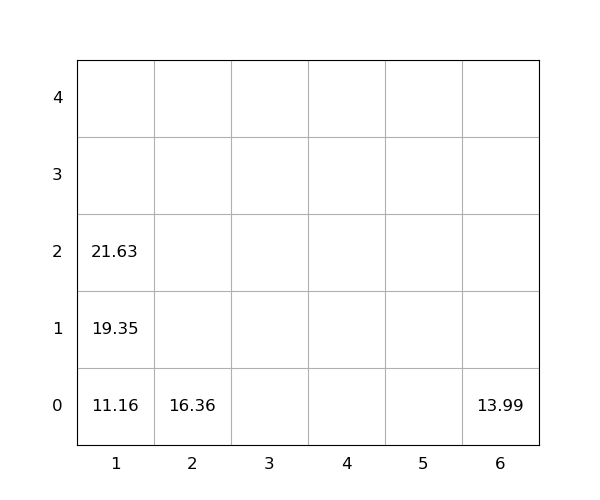

Values plotted in this chart, from the file beside it:
idx, loc_x, loc_y, loc_z, weight, group, score, seq, reloc, size(ft)
1, 1, 0, 0, 11.16, 0, 11.16, 1, 0, 20
2, 2, 0, 0, 16.36, 0, 16.36, 2, 0, 20
3, 1, 0, 1, 19.35, 0, 19.35, 3, 0, 20
4, 6, 0, 0, 13.99, 0, 13.99, 4, 0, 20
5, 1, 0, 2, 21.63, 0, 21.63, 5, 0, 20
